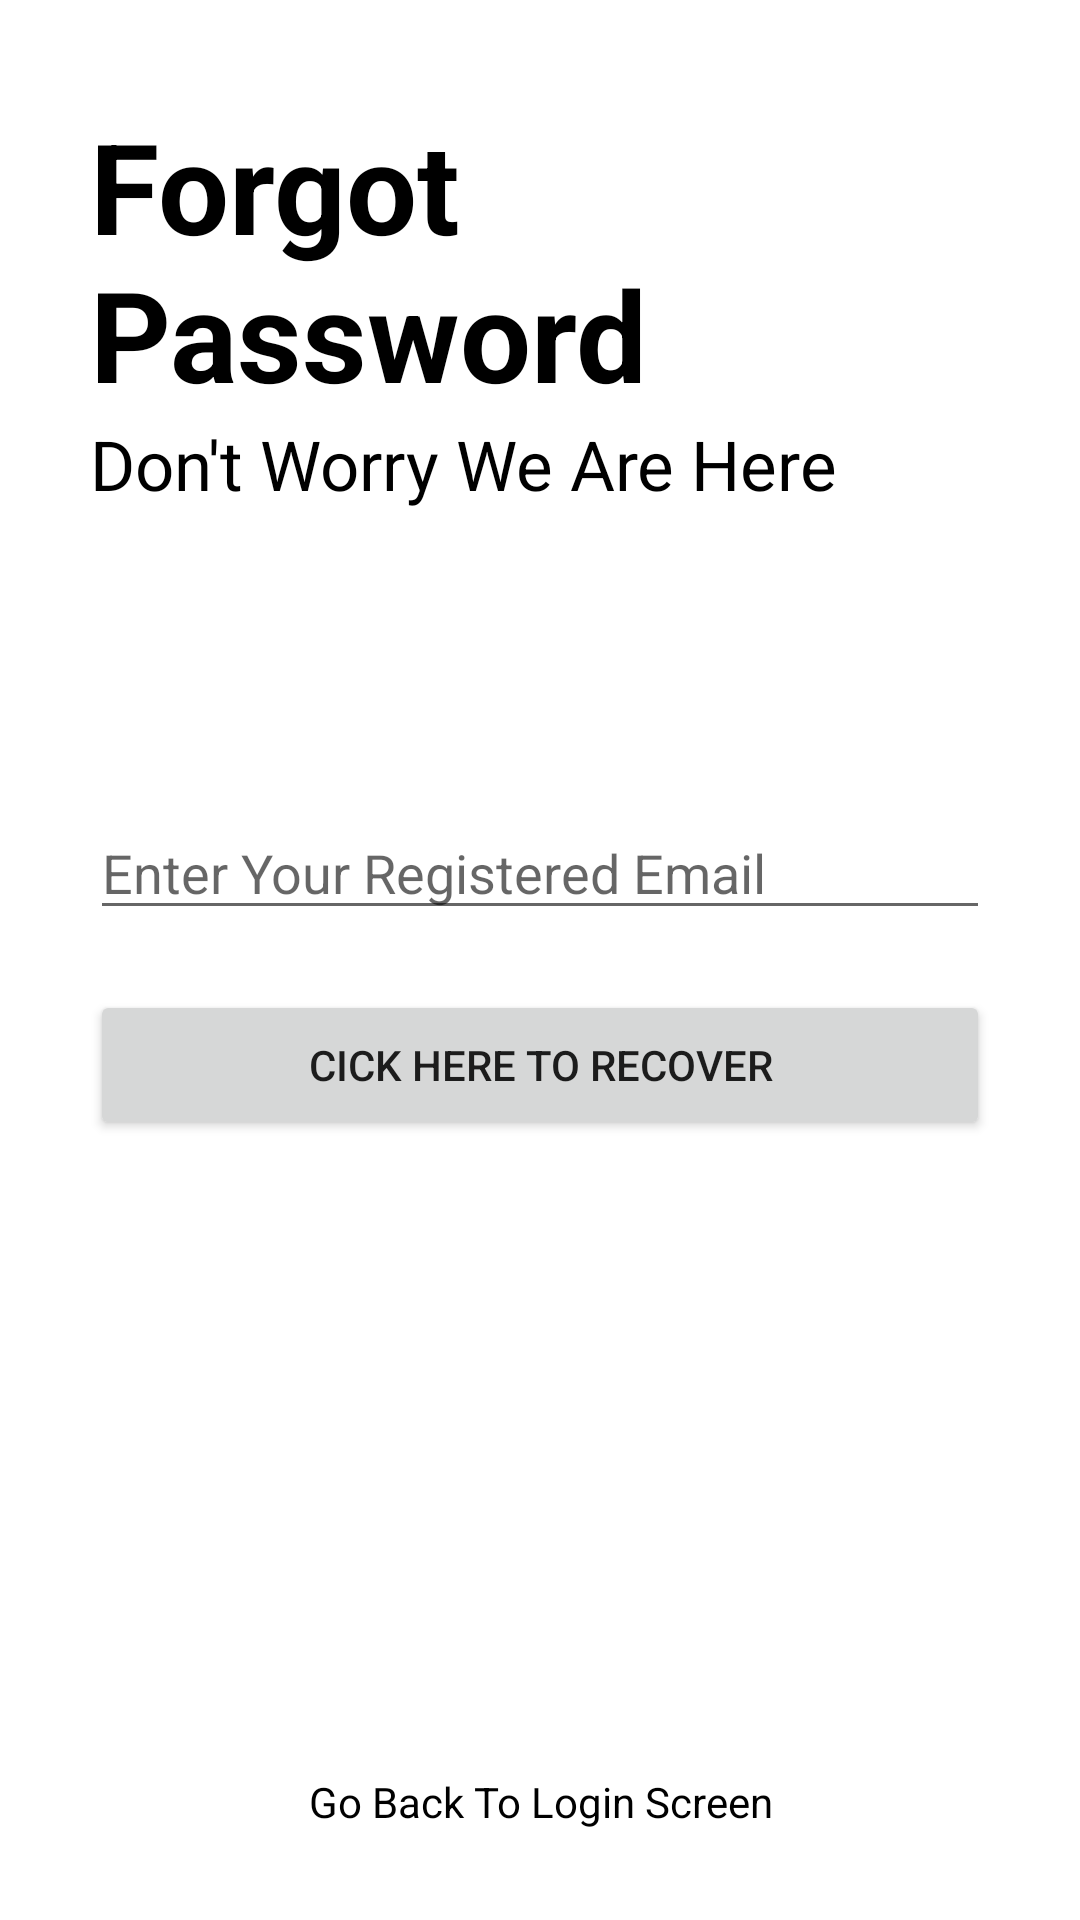

The Android layout XML behind this screen, and the referenced resources:
<!-- AndroidManifest.xml: application theme Theme.NotesAppTutorial -->
<!-- res/layout/activity_forgot_password.xml -->
<?xml version="1.0" encoding="utf-8"?>
<RelativeLayout xmlns:android="http://schemas.android.com/apk/res/android"
    xmlns:app="http://schemas.android.com/apk/res-auto"
    xmlns:tools="http://schemas.android.com/tools"
    android:layout_width="match_parent"
    android:layout_height="match_parent"
    tools:context=".forgotPassword">

    <RelativeLayout
        android:id="@+id/centerLine3"
        android:layout_width="match_parent"
        android:layout_height="wrap_content"
        android:layout_centerInParent="true" />

    <LinearLayout
        android:layout_width="match_parent"
        android:layout_height="wrap_content"
        android:layout_above="@+id/centerLine3"
        android:layout_marginLeft="30dp"
        android:layout_marginRight="30dp"
        android:layout_marginBottom="150dp"
        android:orientation="vertical" >

        <TextView
            android:layout_width="match_parent"
            android:layout_height="wrap_content"
            android:text="Forgot Password"
            android:textColor="@color/black"
            android:textSize="42sp"
            android:textStyle="bold" />

        <TextView
            android:layout_width="match_parent"
            android:layout_height="wrap_content"
            android:text="Don't Worry We Are Here"
            android:textSize="23sp"
            android:textColor="@color/black"/>
    </LinearLayout>

    <EditText
        android:id="@+id/forgotPassword"
        android:layout_width="match_parent"
        android:layout_height="wrap_content"
        android:layout_above="@+id/centerLine3"
        android:layout_marginLeft="30dp"
        android:layout_marginRight="30dp"
        android:layout_marginBottom="10dp"
        android:hint="Enter Your Registered Email" />

    <Button
        android:id="@+id/PasswordRecoverButton"
        android:layout_width="match_parent"
        android:layout_height="50dp"
        android:layout_below="@id/centerLine3"
        android:layout_marginLeft="30dp"
        android:layout_marginTop="10dp"
        android:layout_marginRight="30dp"
        android:text="Cick Here To Recover" />

    <TextView
        android:layout_width="match_parent"
        android:layout_height="wrap_content"
        android:layout_alignParentBottom="true"
        android:text="Go Back To Login Screen"
        android:id="@+id/gobacktologin"
        android:layout_marginBottom="30dp"
        android:textColor="@color/black"
        android:textAlignment="center"
        android:gravity="center_horizontal" />

</RelativeLayout>
<!-- resources referenced by this layout -->
<resources>
  <color name="black">#FF000000</color>
  <style name="Theme.NotesAppTutorial" parent="Theme.MaterialComponents.DayNight.DarkActionBar">
          
          <item name="colorPrimary">@color/purple_500</item>
          <item name="colorPrimaryVariant">@color/purple_700</item>
          <item name="colorOnPrimary">@color/white</item>
          
          <item name="colorSecondary">@color/teal_200</item>
          <item name="colorSecondaryVariant">@color/teal_700</item>
          <item name="colorOnSecondary">@color/black</item>
          
          <item name="android:statusBarColor" tools:targetApi="l">?attr/colorPrimaryVariant</item>
          
      </style>
  <color name="purple_500">#FF6200EE</color>
  <color name="purple_700">#FF3700B3</color>
  <color name="white">#FFFFFFFF</color>
  <color name="teal_200">#FF03DAC5</color>
  <color name="teal_700">#FF018786</color>
</resources>
